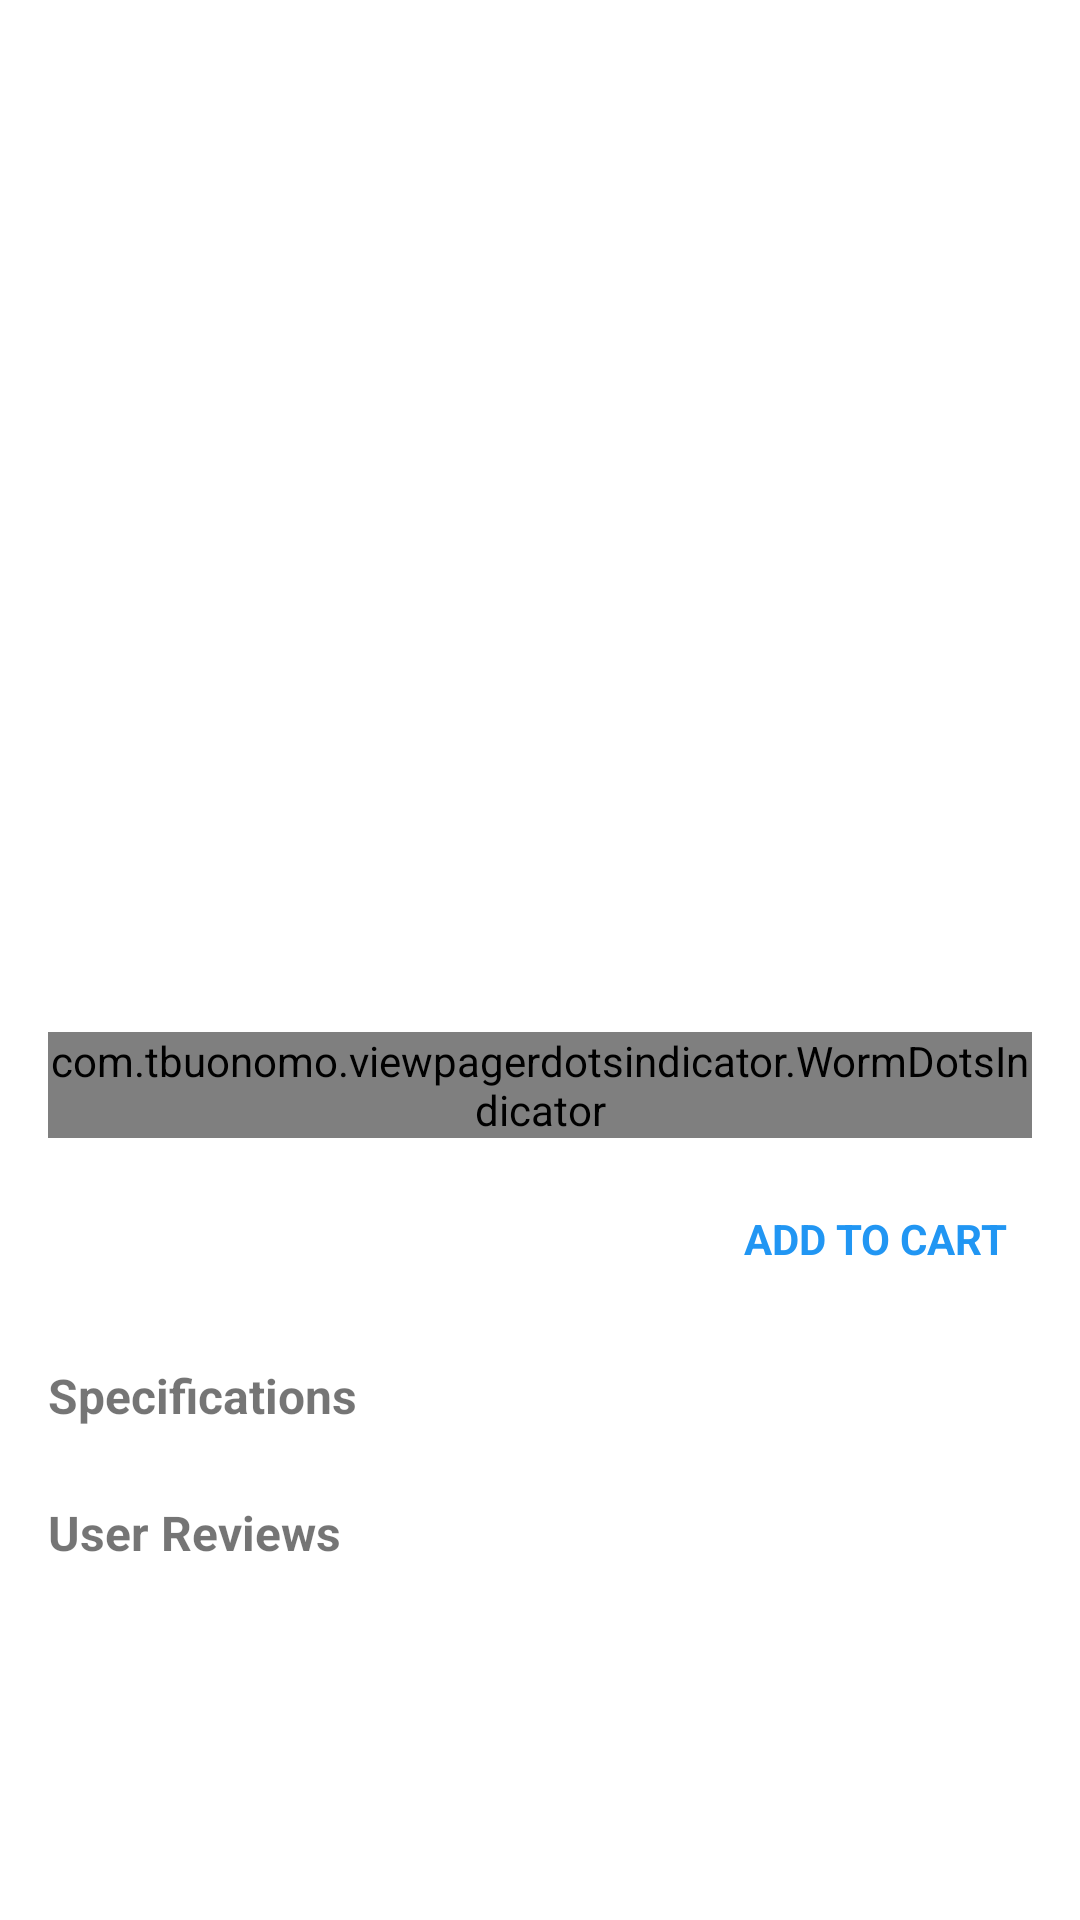

Here is an Android app screen rendered from its layout file. Give the layout XML and the strings, colors and styles it references.
<!-- AndroidManifest.xml: application theme Theme.ECommerceShopping -->
<!-- res/layout/fragment_product_details.xml -->
<?xml version="1.0" encoding="utf-8"?>
<androidx.core.widget.NestedScrollView xmlns:android="http://schemas.android.com/apk/res/android"
    android:fillViewport="true"
    android:layout_width="match_parent"
    android:layout_height="match_parent">

    <LinearLayout
        android:orientation="vertical"
        android:padding="16dp"
        android:layout_width="match_parent"
        android:layout_height="wrap_content">

        <TextView
            android:id="@+id/tvName"
            android:textSize="20sp"
            android:textStyle="bold"
            android:textColor="#FF6F00"
            android:layout_width="match_parent"
            android:layout_height="wrap_content"/>

        <TextView
            android:id="@+id/tvDesc"
            android:layout_marginTop="8dp"
            android:layout_width="match_parent"
            android:layout_height="wrap_content"/>

        <androidx.viewpager2.widget.ViewPager2
            android:id="@+id/viewPager"
            android:layout_width="match_parent"
            android:layout_height="250dp"
            android:layout_marginTop="16dp"/>

        <com.tbuonomo.viewpagerdotsindicator.WormDotsIndicator
            android:id="@+id/dotsIndicator"
            android:layout_width="wrap_content"
            android:layout_height="wrap_content"
            android:layout_gravity="center"
            android:layout_marginTop="8dp"/>

        <LinearLayout
            android:layout_width="match_parent"
            android:layout_height="wrap_content"
            android:layout_marginTop="16dp"
            android:orientation="horizontal"
            android:gravity="center_vertical">

            <TextView
                android:id="@+id/tvPrice"
                android:textColor="#FF6F00"
                android:textSize="18sp"
                android:layout_weight="1"
                android:layout_width="0dp"
                android:layout_height="wrap_content"/>

            <TextView
                android:id="@+id/btnAddToCart"
                android:text="ADD TO CART"
                android:textStyle="bold"
                android:textColor="#2196F3"
                android:padding="8dp"
                android:layout_width="wrap_content"
                android:layout_height="wrap_content"/>
        </LinearLayout>

        <TextView
            android:text="Specifications"
            android:textSize="16sp"
            android:textStyle="bold"
            android:layout_marginTop="24dp"
            android:layout_width="match_parent"
            android:layout_height="wrap_content"/>

        <androidx.recyclerview.widget.RecyclerView
            android:id="@+id/rvSpecs"
            android:nestedScrollingEnabled="false"
            android:layout_width="match_parent"
            android:layout_height="wrap_content"/>
        <TextView
        android:text="User Reviews"
        android:textSize="16sp"
        android:textStyle="bold"
        android:layout_marginTop="24dp"
        android:layout_width="match_parent"
        android:layout_height="wrap_content"/>

        <androidx.recyclerview.widget.RecyclerView
            android:id="@+id/rvReviews"
            android:nestedScrollingEnabled="false"
            android:layout_width="match_parent"
            android:layout_height="wrap_content"/>
        <TextView
            android:id="@+id/tvNoReviews"
            android:text="No reviews yet."
            android:visibility="gone"
            android:textStyle="italic"
            android:layout_marginTop="8dp"
            android:layout_width="match_parent"
            android:layout_height="wrap_content"/>
    </LinearLayout>

</androidx.core.widget.NestedScrollView>
<!-- resources referenced by this layout -->
<resources>
  <style name="Theme.ECommerceShopping" parent="Theme.MaterialComponents.Light.NoActionBar" />
</resources>
